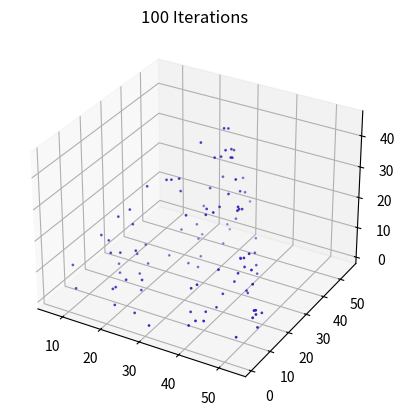

Recreate this plot in Python.
import matplotlib.pyplot as plt
import random
from mpl_toolkits.mplot3d import Axes3D

def dist(a,b):
	''' Returns the Euclidian distance between tuples/lists a and b'''
	# a and b must of the same dimensionality
	assert len(a) == len(b)

	distance = 0
	for i in range(len(a)):
		distance += (b[i] - a[i])**2

	return distance ** 0.5

def getDir(a,b):
	''' Returns a list representing the unit direction vector from a to b'''
    # a and b must of the same dimensionality
	assert len(a) == len(b)
	direction = []
	distance = dist(a,b)
	
	for i in range(len(a)):
   		direction.append((b[i] - a[i]) / distance)

	return direction

def make2DTriangle():
	''' Follows an iterative algorithm for generating Sierpinski's Triangle.
	Three reference points define the edges of the triangle. One point is randomly 
	initilized. One of the three vertex points is selected randomly. The midpoint
	between the current point and the vertex point is marked and becomes the new 
	current point. A vertex point is picked at random again, and this process repeated.

	Outputs a plot of Sierpinski's Triangle.
	'''
	
	# Total number of iterations (i.e. points plotted)
	total_iterations = 100000

	# Define outer triangle coordinates
	a = (1,1)
	b = (60,1)
	c = (50,40)
	boundary_points = [a,b,c]

	# Initialize starting point within or on the triangle
	current_point = [(a[0] + b[0]) / 2, (a[1] + b[1]) / 2]

	# Maintain a list of plotted coordinates
	x_list = [current_point[0]]
	y_list = [current_point[1]]

	iterations = 0

	while iterations < total_iterations:
		# Randomly select a vertex a, b, or c to use as the reference point
		ref_point = boundary_points[random.randint(0, len(boundary_points) - 1)]

		distance = dist(current_point, ref_point)
		direction = getDir(current_point, ref_point)
		displacement = [i * distance / 2 for i in direction]
		
		for i in range(len(displacement)):
			current_point[i] += displacement[i]
		
		x_list.append(current_point[0])
		y_list.append(current_point[1])

		iterations += 1

	plt.plot(x_list, y_list, '.', markersize = 0.5)
	plt.title("{} Iterations".format(total_iterations))
	plt.show()

def make3DTriangle():
	''' Follows an iterative algorithm for generating Sierpinski's Triangle.
	Three reference points define the edges of the triangle. One point is randomly 
	initilized. One of the three vertex points is selected randomly. The midpoint
	between the current point and the vertex point is marked and becomes the new 
	current point. A vertex point is picked at random again, and this process repeated.

	Outputs a plot of Sierpinski's Triangle.
	'''
	
	# Total number of iterations (i.e. points plotted)
	total_iterations = 100

	# Define outer triangle coordinates
	a = (1,1,1)
	b = (60,1,1)
	c = (30,40,50)
	d = (30,60,1)
	boundary_points = [a,b,c,d]

	# Initialize starting point within or on the triangle
	current_point = [(a[0] + b[0]) / 2, (a[1] + b[1]) / 2, (a[2] + b[2]) / 2]

	# Maintain a list of plotted coordinates
	x_list = [current_point[0]]
	y_list = [current_point[1]]
	z_list = [current_point[2]]

	iterations = 0

	while iterations < total_iterations:
		# Randomly select a vertex a, b, or c to use as the reference point
		ref_point = boundary_points[random.randint(0, len(boundary_points) - 1)]

		distance = dist(current_point, ref_point)
		direction = getDir(current_point, ref_point)
		displacement = [i * distance / 2 for i in direction]
		
		for i in range(len(displacement)):
			current_point[i] += displacement[i]
		
		x_list.append(current_point[0])
		y_list.append(current_point[1])
		z_list.append(current_point[2])

		iterations += 1

	fig = plt.figure()
	ax = fig.add_subplot(111, projection='3d')
	# ax = plt.axes(projection='3d')
	c = [[0.2,0.1,0.7]]#,[0.3,0.3,0.4],[0.4,0.5,0.1]]
	ax.scatter(x_list,y_list,z_list,c=c,s=1)
	plt.title("{} Iterations".format(total_iterations))
	plt.show()

make3DTriangle()
